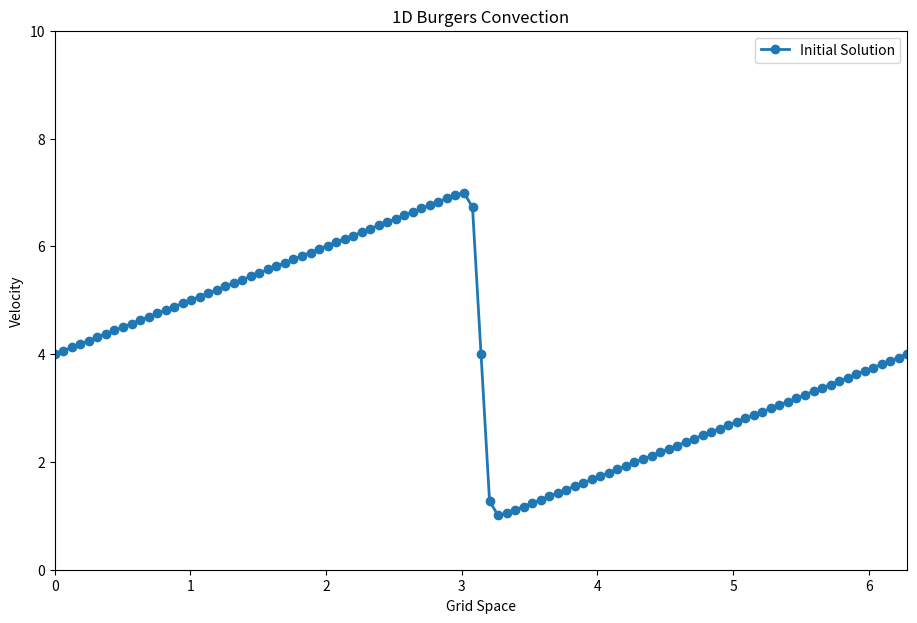
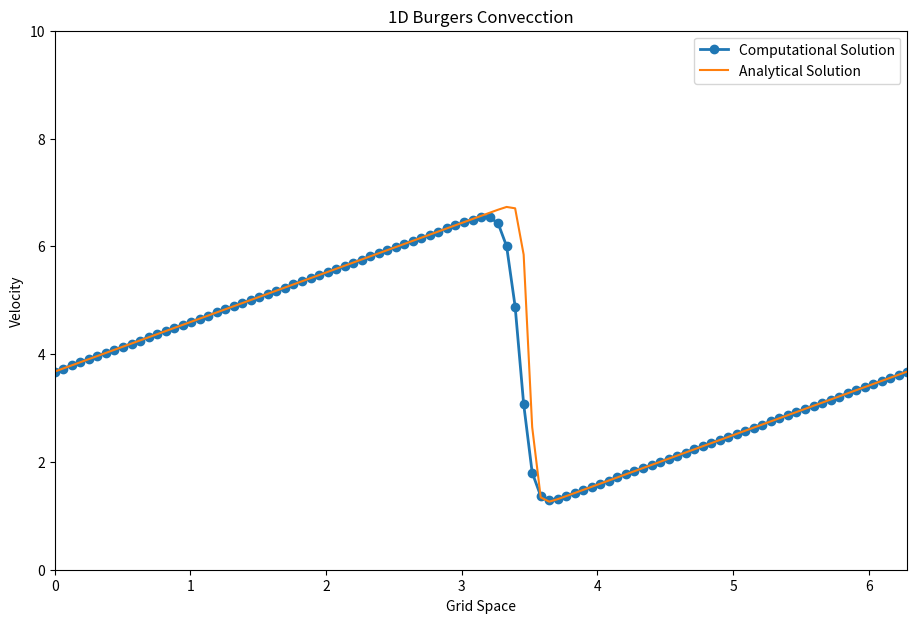

Write Python code to recreate these figures, in order.
import numpy  #give mathamatical or matrix expressions
import sympy  #SymPy is the symbolic math library for Python. 

from sympy import init_printing       
init_printing(use_latex = True) #Output Rendering using LATEX.

lineSingle = '------------------------------------------------'

print("Solving 1D Burgers Equation using Finite Difference Method")
print("Convection Term: Backward Difference Scheme")
print("Diffusion Term: Central Difference Scheme\n")

#setting up symbolic variables for the three variables in our initial condition then type full eqn of phi

#innitial condition

x, nu, t = sympy.symbols('x nu t')
phi      = (sympy.exp(-(x - 4*t)**2/(4*nu*(t + 1))) + sympy.exp(-(x - 4*t - 2*sympy.pi)**2/(4*nu*(t+1))))       #phi expression

print(lineSingle)
print("printing phi expression")
print(lineSingle)
print(phi)


phiprime = phi.diff(x)        #differentiation wrt x
phiprime

from sympy.utilities.lambdify import lambdify       #translate sympy symbolic initial condition equation into a usable Python expression.

u = -2*nu*(phiprime/phi) + 4                        #Initial condition expression

print(lineSingle)
print("Initial Condition expression")
print(lineSingle)
print(u)

ufunc = lambdify((t, x, nu), u)    #putting value of t, x and nu in u and getting the output


from matplotlib import pyplot     

#seting up the grid

nx = 101                                #grid points
nt =  20                                #number of timesteps
dx =  2 * numpy.pi / (nx - 1)           #grid spacing
nu = .07                                #viscosity
dt = dx * nu                            #timestep size

x  = numpy.linspace(0, 2 * numpy.pi, nx)
un = numpy.empty(nx)
t  = 0                                  #initial time t = 0

u  = numpy.asarray([ufunc(t, x0, nu) for x0 in x])        #initial condition plot using our lambdify-ed function

print(lineSingle)
print("Computing Innitial Solution")
print(lineSingle)
print(u)

print(lineSingle)
print("Plotting Innitial Solution")
print(lineSingle)

pyplot.figure(figsize=(11, 7), dpi=100)
pyplot.plot(x, u, marker='o', lw=2, label='Initial Solution')
pyplot.title('1D Burgers Convection')
pyplot.xlabel('Grid Space')
pyplot.ylabel('Velocity')
pyplot.xlim([0, 2 * numpy.pi])
pyplot.ylim([0, 10]);

pyplot.legend();
pyplot.show()

print(lineSingle)
print("Computing Analytical Solution")
print(lineSingle)

u_analytical = numpy.asarray([ufunc(nt * dt, xi, nu) for xi in x])            #computing analytical solution

print(lineSingle)
print("Printing Analytical Solution")
print(lineSingle)

print(u_analytical)

print(lineSingle)
print("Calculating Numerical Solution......")
print(lineSingle)

for n in range(nt):                 #time marching
    un = u.copy()                   
    for i in range(1, nx - 1):      #space marching

        #Backward Difference for Convection Term
        #Central Difference for Diffusion Term
        
        u[i] = un[i] - un[i]*dt/dx*(un[i] - un[i-1]) + nu*dt/dx**2*(un[i+1]-2*un[i]+un[i-1])

        #periodic boudnary condition
        
        u[0] = un[0] - un[0]*dt/dx*(un[0] - un[-2]) + nu*dt/dx**2*(un[1]-2*un[0]+un[-2])
        u[-1] = u[0]
        
print(lineSingle)
print("Printing Numerical Solution......")
print(lineSingle)

print(u)


print(lineSingle)
print("Plotting Innitial, Analytical & Numerical Solution")
print(lineSingle)

pyplot.figure(figsize=(11,7), dpi=100)

pyplot.plot(x,u, marker = 'o', lw = 2, label='Computational Solution')
pyplot.plot(x, u_analytical, label = 'Analytical Solution')
pyplot.xlim([0, 2*numpy.pi])
pyplot.ylim([0, 10])

pyplot.title('1D Burgers Convecction')
pyplot.xlabel('Grid Space')
pyplot.ylabel('Velocity')

pyplot.legend();
pyplot.show()
